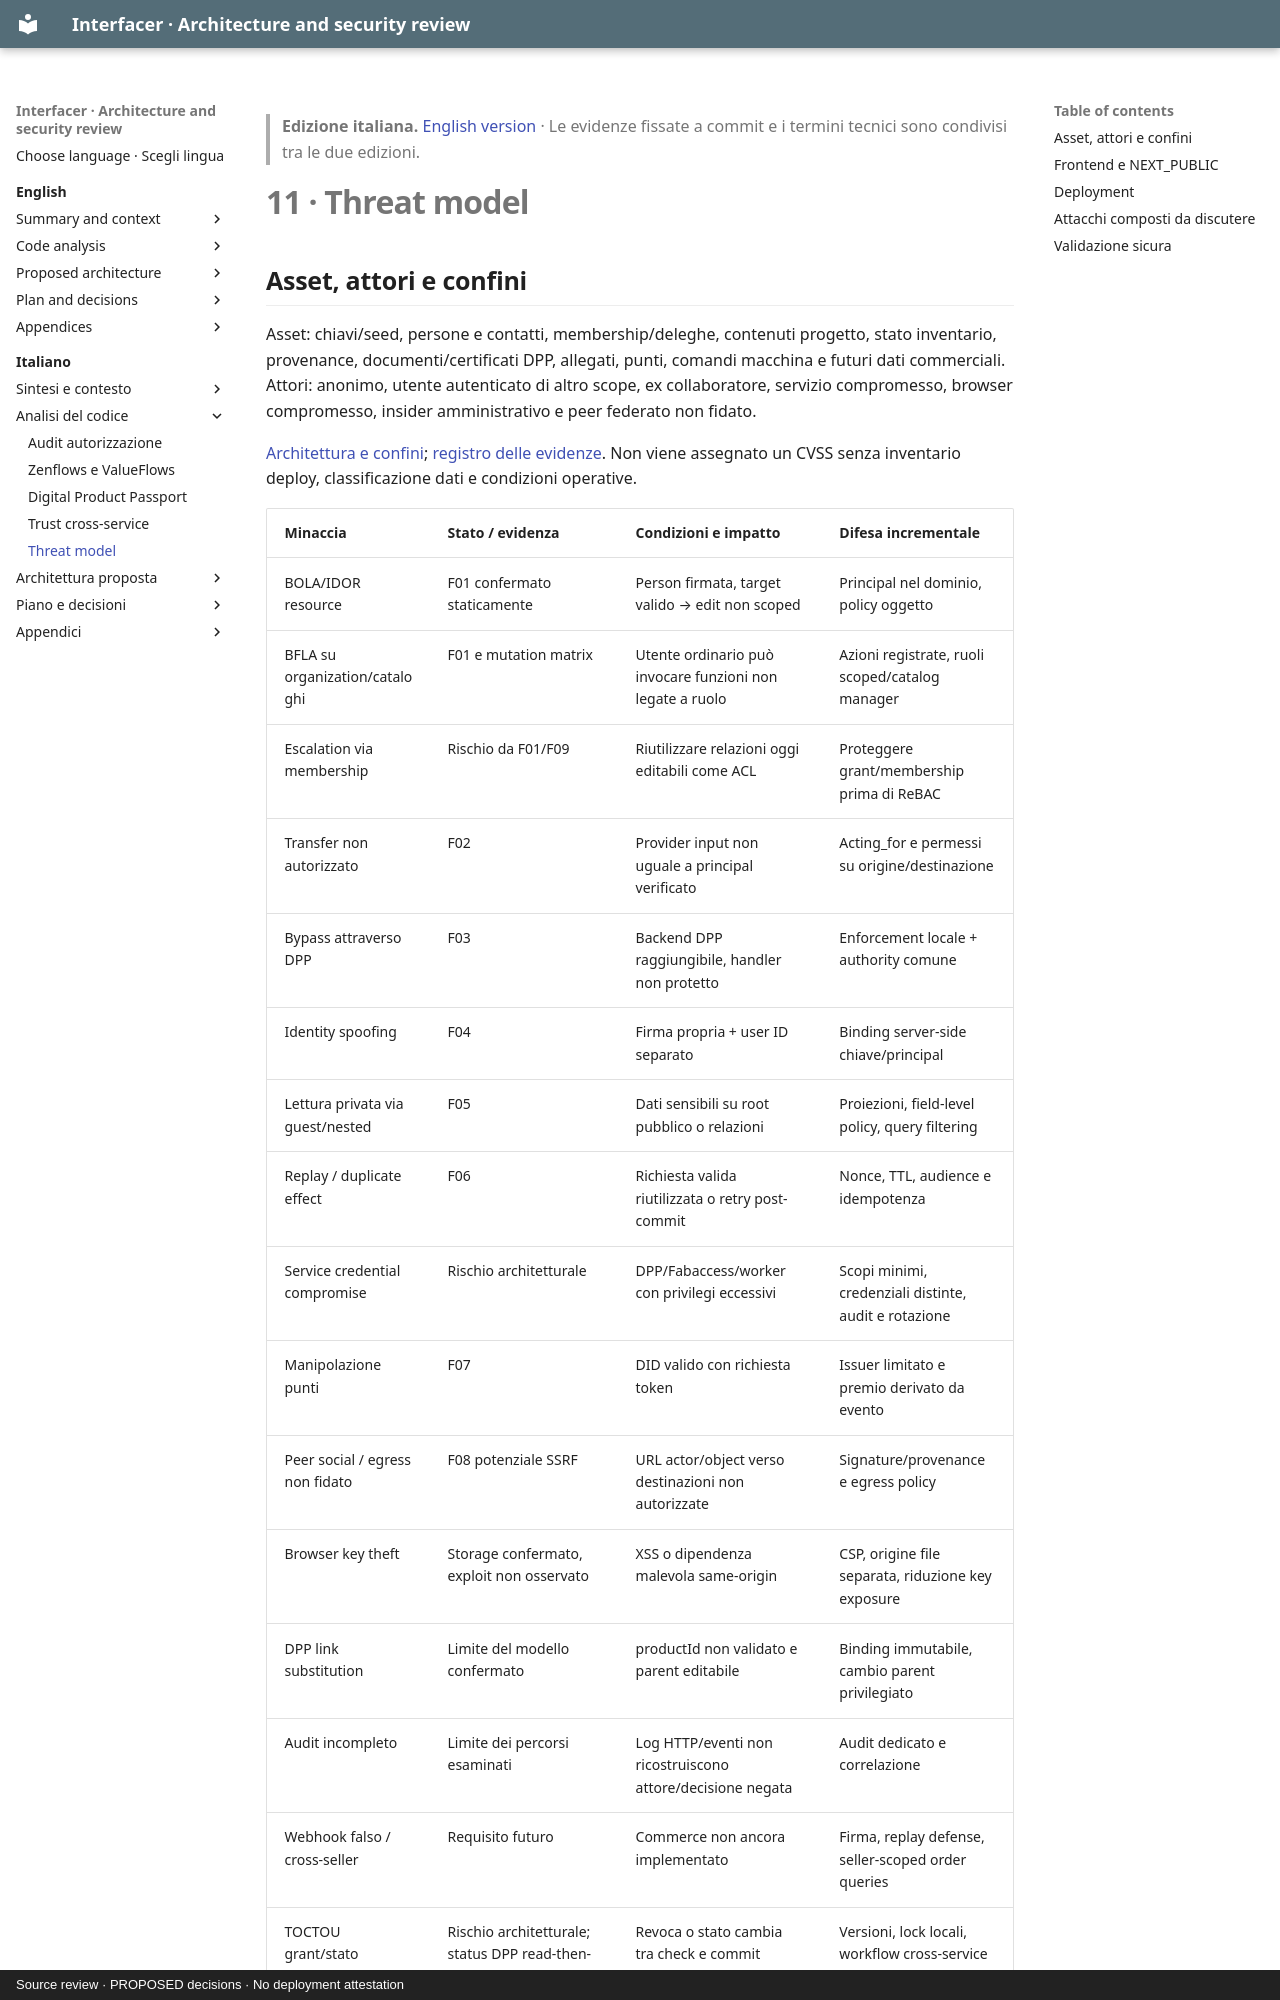

repository: interfacerproject/interfacer-architecture-security-review · page: it/11-threat-model/index.html · generator: mkdocs · copyright: Source review · PROPOSED decisions · No deployment attestation

> **Edizione italiana.** [English version](../en/11-threat-model.md) · Le evidenze fissate a commit e i termini tecnici sono condivisi tra le due edizioni.

# 11 · Threat model

## Asset, attori e confini

Asset: chiavi/seed, persone e contatti, membership/deleghe, contenuti progetto, stato inventario, provenance, documenti/certificati DPP, allegati, punti, comandi macchina e futuri dati commerciali. Attori: anonimo, utente autenticato di altro scope, ex collaboratore, servizio compromesso, browser compromesso, insider amministrativo e peer federato non fidato.

[Architettura e confini](02-current-architecture.md); [registro delle evidenze](04-authorization-audit.md). Non viene assegnato un CVSS senza inventario deploy, classificazione dati e condizioni operative.

| Minaccia | Stato / evidenza | Condizioni e impatto | Difesa incrementale |
|---|---|---|---|
| BOLA/IDOR resource | F01 confermato staticamente | Person firmata, target valido → edit non scoped | Principal nel dominio, policy oggetto |
| BFLA su organization/cataloghi | F01 e mutation matrix | Utente ordinario può invocare funzioni non legate a ruolo | Azioni registrate, ruoli scoped/catalog manager |
| Escalation via membership | Rischio da F01/F09 | Riutilizzare relazioni oggi editabili come ACL | Proteggere grant/membership prima di ReBAC |
| Transfer non autorizzato | F02 | Provider input non uguale a principal verificato | Acting_for e permessi su origine/destinazione |
| Bypass attraverso DPP | F03 | Backend DPP raggiungibile, handler non protetto | Enforcement locale + authority comune |
| Identity spoofing | F04 | Firma propria + user ID separato | Binding server-side chiave/principal |
| Lettura privata via guest/nested | F05 | Dati sensibili su root pubblico o relazioni | Proiezioni, field-level policy, query filtering |
| Replay / duplicate effect | F06 | Richiesta valida riutilizzata o retry post-commit | Nonce, TTL, audience e idempotenza |
| Service credential compromise | Rischio architetturale | DPP/Fabaccess/worker con privilegi eccessivi | Scopi minimi, credenziali distinte, audit e rotazione |
| Manipolazione punti | F07 | DID valido con richiesta token | Issuer limitato e premio derivato da evento |
| Peer social / egress non fidato | F08 potenziale SSRF | URL actor/object verso destinazioni non autorizzate | Signature/provenance e egress policy |
| Browser key theft | Storage confermato, exploit non osservato | XSS o dipendenza malevola same-origin | CSP, origine file separata, riduzione key exposure |
| DPP link substitution | Limite del modello confermato | productId non validato e parent editabile | Binding immutabile, cambio parent privilegiato |
| Audit incompleto | Limite dei percorsi esaminati | Log HTTP/eventi non ricostruiscono attore/decisione negata | Audit dedicato e correlazione |
| Webhook falso / cross-seller | Requisito futuro | Commerce non ancora implementato | Firma, replay defense, seller-scoped order queries |
| TOCTOU grant/stato | Rischio architetturale; status DPP read-then-write | Revoca o stato cambia tra check e commit | Versioni, lock locali, workflow cross-service esplicito |
